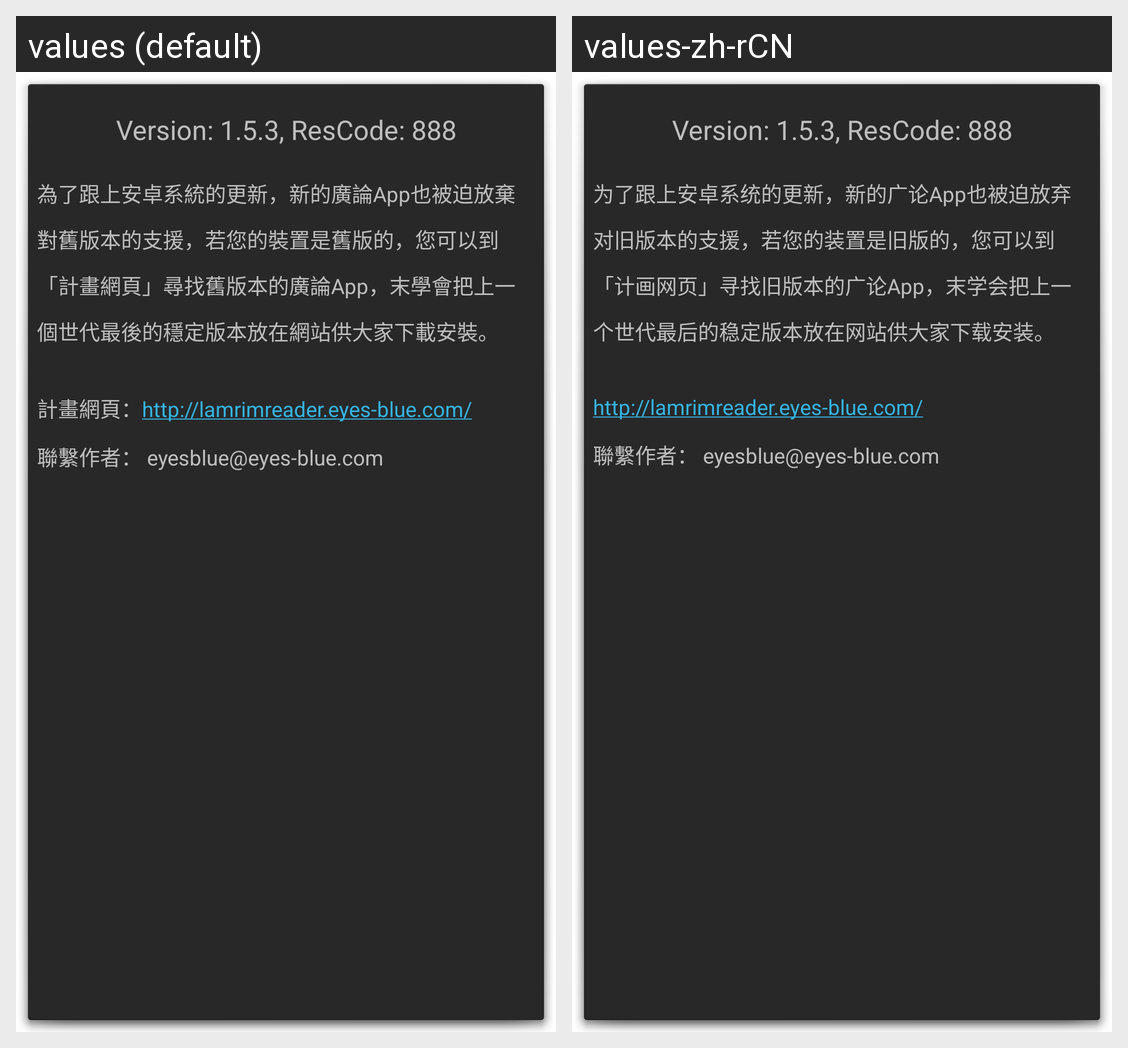

This grid shows one Android layout under two languages. Give, for every string resource on the screen, its name, the default text and each shown locale's text.
Android screen res/layout/activity_about.xml rendered under 2 locales, left to right: values (default), values-zh-rCN. Device: Nexus 5 (rendered at 1080×1920; each locale shown at half size, 540×960, under a caption strip naming it); theme android:Theme.Holo.Dialog.
Strings drawn on this screen, with the default value and each locale's value (text and hints the layout hard-codes, and strings that could not be matched under every locale, appear in the picture but are not listed):

aboutMsg
  values: 為了跟上安卓系統的更新，新的廣論App也被迫放棄對舊版本的支援，若您的裝置是舊版的，您可以到「計畫網頁」尋找舊版本的廣論App，末學會把上一個世代最後的穩定版本放在網站供大家下載安裝。
  values-zh-rCN: 为了跟上安卓系统的更新，新的广论App也被迫放弃对旧版本的支援，若您的装置是旧版的，您可以到「计画网页」寻找旧版本的广论App，末学会把上一个世代最后的稳定版本放在网站供大家下载安装。

projectWebUrl
  values: 計畫網頁：http://lamrimreader.eyes-blue.com/
  values-zh-rCN: http://lamrimreader.eyes-blue.com/
